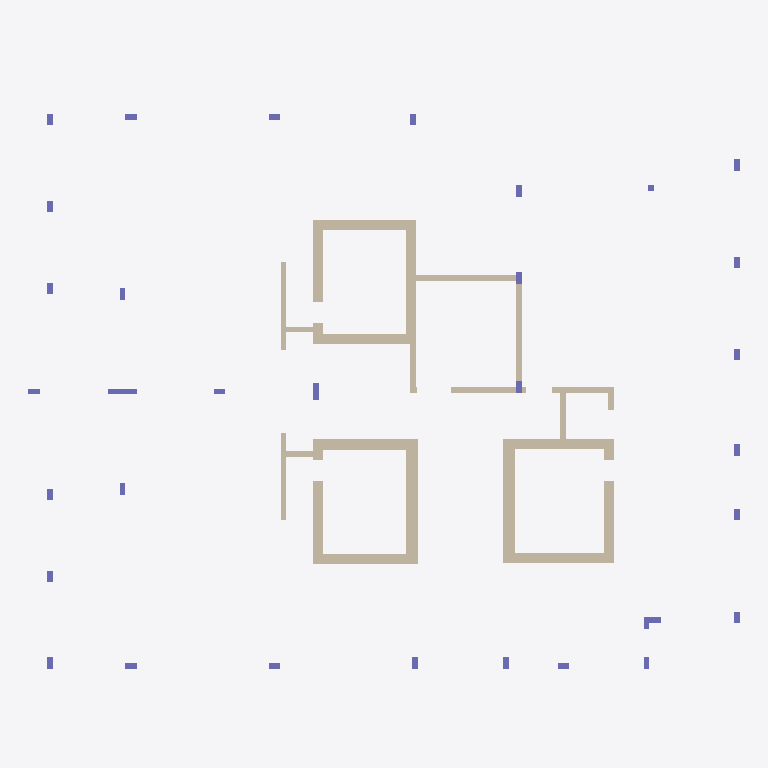
Plan cut of the same IFC building model at storey 'Down' (level 0.00 m, cut at 1.40 m), seen from above with north up, elements coloured by IFC class: 33 columns (violet), 27 walls (beige). Cut surfaces are drawn darker.
Extent 24.8 m × 19.9 m × 3.0 m (x, y, z). Storeys (2): Down at 0.00 m; Typical Floor at 3.00 m. Elements (109): 37 IfcBeam, 33 IfcColumn, 28 IfcWallStandardCase, 11 IfcSlab.

HEADER;
FILE_DESCRIPTION(('ViewDefinition [CoordinationView]','ExchangeRequirement []'),'2;1');
FILE_NAME('מספר פרויקט','2022-05-19T22:34:57',(''),(''),'ODA IFC SDK 22.6','22.1.1.516 - Exporter 22.1.1.516 - Default UI','');
FILE_SCHEMA(('IFC2X3'));
ENDSEC;
DATA;
#92=IFCPROJECT('2AZr6Ws$P39RjfDivslZ11',#20,'מספר פרויקט',$,$,'Project 038','Project Status',(#87),#84);
#108=IFCSITE('2AZr6Ws$P39RjfDivslZ13',#20,'Default',$,$,#107,$,$,.ELEMENT.,$,$,$,$,$);
#94=IFCBUILDING('2AZr6Ws$P39RjfDivslZ10',#20,'',$,$,#16,$,'',.ELEMENT.,$,$,$);
#97=IFCBUILDINGSTOREY('2AZr6Ws$P39RjfDiw9GSxY',#20,'Down',$,'Level:8mm Head',#96,$,'Down',.ELEMENT.,1.727731E-11);
#101=IFCBUILDINGSTOREY('2AZr6Ws$P39RjfDiw9HtCs',#20,'Typical Floor',$,'Level:8mm Head',#100,$,'Typical Floor',.ELEMENT.,300.0);
#2879=IFCWALLSTANDARDCASE('0RMbwoeRfCQRX9BwZHs$L_',#20,'Basic Wall:40:543789',$,'Basic Wall:40',#2867,#2878,'543789');
#3426=IFCWALLSTANDARDCASE('0RMbwoeRfCQRX9BwZHs$Px',#20,'Basic Wall:40:544552',$,'Basic Wall:40',#3414,#3425,'544552');
#1530=IFCWALLSTANDARDCASE('0RMbwoeRfCQRX9BwZHs$jn',#20,'Basic Wall:35:541218',$,'Basic Wall:35',#1518,#1529,'541218');
#2803=IFCWALLSTANDARDCASE('0RMbwoeRfCQRX9BwZHs$Lu',#20,'Basic Wall:40:543787',$,'Basic Wall:40',#2791,#2802,'543787');
#3376=IFCWALLSTANDARDCASE('0RMbwoeRfCQRX9BwZHs$Pr',#20,'Basic Wall:35:544550',$,'Basic Wall:35',#3364,#3375,'544550');
#3476=IFCWALLSTANDARDCASE('0RMbwoeRfCQRX9BwZHs$Pv',#20,'Basic Wall:35:544554',$,'Basic Wall:35',#3464,#3475,'544554');
#1480=IFCWALLSTANDARDCASE('0RMbwoeRfCQRX9BwZHs$Ws',#20,'Basic Wall:35:541029',$,'Basic Wall:35',#1468,#1479,'541029');
#1580=IFCWALLSTANDARDCASE('0RMbwoeRfCQRX9BwZHs$k8',#20,'Basic Wall:35:541403',$,'Basic Wall:35',#1568,#1579,'541403');
#2929=IFCWALLSTANDARDCASE('0RMbwoeRfCQRX9BwZHs$Ly',#20,'Basic Wall:35:543791',$,'Basic Wall:35',#2917,#2928,'543791');
#2979=IFCWALLSTANDARDCASE('0RMbwoeRfCQRX9BwZHs$LY',#20,'Basic Wall:35:543793',$,'Basic Wall:35',#2967,#2978,'543793');
#1630=IFCWALLSTANDARDCASE('0RMbwoeRfCQRX9BwZHs$hp',#20,'Basic Wall:35:541600',$,'Basic Wall:35',#1618,#1629,'541600');
#3526=IFCWALLSTANDARDCASE('0RMbwoeRfCQRX9BwZHs$P$',#20,'Basic Wall:35:544556',$,'Basic Wall:35',#3514,#3525,'544556');
#4783=IFCWALLSTANDARDCASE('0RMbwoeRfCQRX9BwZHs_9t',#20,'Basic Wall:20:547620',$,'Basic Wall:20',#4771,#4782,'547620');
#4733=IFCWALLSTANDARDCASE('0RMbwoeRfCQRX9BwZHs_Ct',#20,'Basic Wall:20:547428',$,'Basic Wall:20',#4721,#4732,'547428');
#1256=IFCWALLSTANDARDCASE('0RMbwoeRfCQRX9BwZHsuHh',#20,'Basic Wall:20:539960',$,'Basic Wall:20',#1244,#1255,'539960');
#2653=IFCWALLSTANDARDCASE('0RMbwoeRfCQRX9BwZHs$Ls',#20,'Basic Wall:20:543781',$,'Basic Wall:20',#2641,#2652,'543781');
#4583=IFCWALLSTANDARDCASE('0RMbwoeRfCQRX9BwZHs_7F',#20,'Basic Wall:20:546972',$,'Basic Wall:20',#4571,#4582,'546972');
#4370=IFCWALLSTANDARDCASE('0RMbwoeRfCQRX9BwZHs_oS',#20,'Basic Wall:20:546255',$,'Basic Wall:20',#4358,#4369,'546255');
#4320=IFCWALLSTANDARDCASE('0RMbwoeRfCQRX9BwZHs_s0',#20,'Basic Wall:20:546003',$,'Basic Wall:20',#4308,#4319,'546003');
#4683=IFCWALLSTANDARDCASE('0RMbwoeRfCQRX9BwZHs_0S',#20,'Basic Wall:20:547151',$,'Basic Wall:20',#4671,#4682,'547151');
#1404=IFCWALLSTANDARDCASE('0RMbwoeRfCQRX9BwZHs$dC',#20,'Basic Wall:35:540831',$,'Basic Wall:35',#1392,#1403,'540831');
#2753=IFCWALLSTANDARDCASE('0RMbwoeRfCQRX9BwZHs$Lw',#20,'Basic Wall:35:543785',$,'Basic Wall:35',#2741,#2752,'543785');
#3326=IFCWALLSTANDARDCASE('0RMbwoeRfCQRX9BwZHs$Pt',#20,'Basic Wall:35:544548',$,'Basic Wall:35',#3314,#3325,'544548');
#2703=IFCWALLSTANDARDCASE('0RMbwoeRfCQRX9BwZHs$Lq',#20,'Basic Wall:20:543783',$,'Basic Wall:20',#2691,#2702,'543783');
#929=IFCCOLUMN('0RMbwoeRfCQRX9BwZHsuFn',#20,'Concrete Rectengular Column:20/100:539298',$,'Concrete Rectengular Column:20/100',#928,#926,'539298');
#1354=IFCWALLSTANDARDCASE('0RMbwoeRfCQRX9BwZHsuT5',#20,'Basic Wall:20:540182',$,'Basic Wall:20',#1342,#1353,'540182');
#1197=IFCCOLUMN('0RMbwoeRfCQRX9BwZHsuAt',#20,'Concrete Rectengular Column:20/60:539620',$,'Concrete Rectengular Column:20/60',#1196,#1194,'539620');
#4420=IFCWALLSTANDARDCASE('0RMbwoeRfCQRX9BwZHs_y3',#20,'Basic Wall:20:546384',$,'Basic Wall:20',#4408,#4419,'546384');
#243=IFCCOLUMN('0RMbwoeRfCQRX9BwZHsu3t',#20,'Concrete Rectengular Column:20/40:539044',$,'Concrete Rectengular Column:20/40',#242,#240,'539044');
#2008=IFCCOLUMN('0RMbwoeRfCQRX9BwZHs$LO',#20,'Concrete Rectengular Column:20/40:543755',$,'Concrete Rectengular Column:20/40',#2007,#2005,'543755');
#2057=IFCCOLUMN('0RMbwoeRfCQRX9BwZHs$LU',#20,'Concrete Rectengular Column:20/40:543757',$,'Concrete Rectengular Column:20/40',#2056,#2054,'543757');
#2155=IFCCOLUMN('0RMbwoeRfCQRX9BwZHs$L2',#20,'Concrete Rectengular Column:20/40:543761',$,'Concrete Rectengular Column:20/40',#2154,#2152,'543761');
#3638=IFCCOLUMN('0RMbwoeRfCQRX9BwZHs_ds',#20,'Concrete Rectengular Column:20/40:544933',$,'Concrete Rectengular Column:20/40',#3637,#3635,'544933');
#3834=IFCCOLUMN('0RMbwoeRfCQRX9BwZHs_cA',#20,'Concrete Rectengular Column:20/40:544985',$,'Concrete Rectengular Column:20/40',#3833,#3831,'544985');
#3981=IFCCOLUMN('0RMbwoeRfCQRX9BwZHs_Z7',#20,'Concrete Rectengular Column:20/40:545172',$,'Concrete Rectengular Column:20/40',#3980,#3978,'545172');
#4128=IFCCOLUMN('0RMbwoeRfCQRX9BwZHs_j6',#20,'Concrete Rectengular Column:20/40:545301',$,'Concrete Rectengular Column:20/40',#4127,#4125,'545301');
#4177=IFCCOLUMN('0RMbwoeRfCQRX9BwZHs_jm',#20,'Concrete Rectengular Column:20/40:545315',$,'Concrete Rectengular Column:20/40',#4176,#4174,'545315');
#4275=IFCCOLUMN('0RMbwoeRfCQRX9BwZHs_kO',#20,'Concrete Rectengular Column:20/40:545483',$,'Concrete Rectengular Column:20/40',#4274,#4272,'545483');
#4226=IFCCOLUMN('0RMbwoeRfCQRX9BwZHs_id',#20,'Concrete Rectengular Column:20/40:545396',$,'Concrete Rectengular Column:20/40',#4225,#4223,'545396');
#156=IFCCOLUMN('0RMbwoeRfCQRX9BwZHsu39',#20,'Concrete Rectengular Column:20/40:539034',$,'Concrete Rectengular Column:20/40',#155,#153,'539034');
#292=IFCCOLUMN('0RMbwoeRfCQRX9BwZHsu3_',#20,'Concrete Rectengular Column:20/40:539053',$,'Concrete Rectengular Column:20/40',#291,#289,'539053');
#341=IFCCOLUMN('0RMbwoeRfCQRX9BwZHsu3b',#20,'Concrete Rectengular Column:20/40:539062',$,'Concrete Rectengular Column:20/40',#340,#338,'539062');
#391=IFCCOLUMN('0RMbwoeRfCQRX9BwZHsu3i',#20,'Concrete Rectengular Column:20/40:539071',$,'Concrete Rectengular Column:20/40',#390,#388,'539071');
#440=IFCCOLUMN('0RMbwoeRfCQRX9BwZHsu2R',#20,'Concrete Rectengular Column:20/40:539080',$,'Concrete Rectengular Column:20/40',#439,#437,'539080');
#2106=IFCCOLUMN('0RMbwoeRfCQRX9BwZHs$LS',#20,'Concrete Rectengular Column:20/40:543759',$,'Concrete Rectengular Column:20/40',#2105,#2103,'543759');
#2204=IFCCOLUMN('0RMbwoeRfCQRX9BwZHs$L0',#20,'Concrete Rectengular Column:20/40:543763',$,'Concrete Rectengular Column:20/40',#2203,#2201,'543763');
#2253=IFCCOLUMN('0RMbwoeRfCQRX9BwZHs$L6',#20,'Concrete Rectengular Column:20/40:543765',$,'Concrete Rectengular Column:20/40',#2252,#2250,'543765');
#3687=IFCCOLUMN('0RMbwoeRfCQRX9BwZHs_dj',#20,'Concrete Rectengular Column:20/40:544958',$,'Concrete Rectengular Column:20/40',#3686,#3684,'544958');
#3883=IFCCOLUMN('0RMbwoeRfCQRX9BwZHs_c$',#20,'Concrete Rectengular Column:20/40:545004',$,'Concrete Rectengular Column:20/40',#3882,#3880,'545004');
#3932=IFCCOLUMN('0RMbwoeRfCQRX9BwZHs_WE',#20,'Concrete Rectengular Column:20/40:545117',$,'Concrete Rectengular Column:20/40',#3931,#3929,'545117');
#4030=IFCCOLUMN('0RMbwoeRfCQRX9BwZHs_Y_',#20,'Concrete Rectengular Column:20/40:545261',$,'Concrete Rectengular Column:20/40',#4029,#4027,'545261');
#4079=IFCCOLUMN('0RMbwoeRfCQRX9BwZHs_Yb',#20,'Concrete Rectengular Column:20/40:545270',$,'Concrete Rectengular Column:20/40',#4078,#4076,'545270');
#489=IFCCOLUMN('0RMbwoeRfCQRX9BwZHsu22',#20,'Concrete Rectengular Column:20/40:539089',$,'Concrete Rectengular Column:20/40',#488,#486,'539089');
#538=IFCCOLUMN('0RMbwoeRfCQRX9BwZHsu29',#20,'Concrete Rectengular Column:20/40:539098',$,'Concrete Rectengular Column:20/40',#537,#535,'539098');
#2302=IFCCOLUMN('0RMbwoeRfCQRX9BwZHs$L4',#20,'Concrete Rectengular Column:20/40:543767',$,'Concrete Rectengular Column:20/40',#2301,#2299,'543767');
#3736=IFCCOLUMN('0RMbwoeRfCQRX9BwZHs_cK',#20,'Concrete Rectengular Column:20/40:544967',$,'Concrete Rectengular Column:20/40',#3735,#3733,'544967');
#3785=IFCCOLUMN('0RMbwoeRfCQRX9BwZHs_c3',#20,'Concrete Rectengular Column:20/40:544976',$,'Concrete Rectengular Column:20/40',#3784,#3782,'544976');
#587=IFCCOLUMN('0RMbwoeRfCQRX9BwZHsu2m',#20,'Concrete Rectengular Column:20/40:539107',$,'Concrete Rectengular Column:20/40',#586,#584,'539107');
#4633=IFCWALLSTANDARDCASE('0RMbwoeRfCQRX9BwZHs_6$',#20,'Basic Wall:20:547052',$,'Basic Wall:20',#4621,#4632,'547052');
#5347=IFCCOLUMN('0RMbwoeRfCQRX9BwZHs_HV',#20,'Concrete Rectengular Column:20/20:548108',$,'Concrete Rectengular Column:20/20',#5346,#5344,'548108');
ENDSEC;